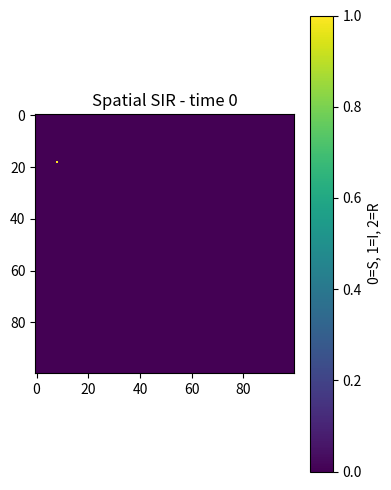
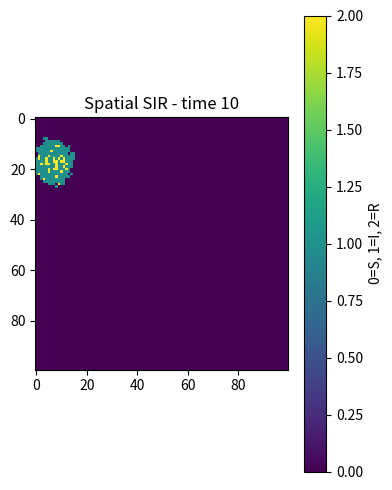
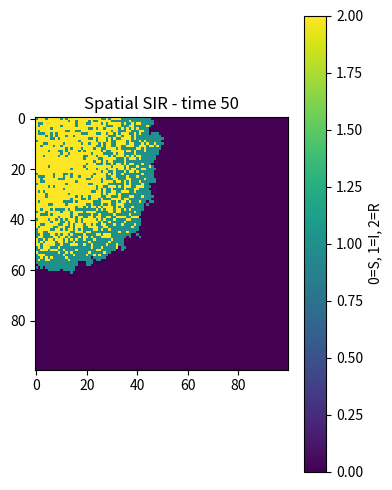
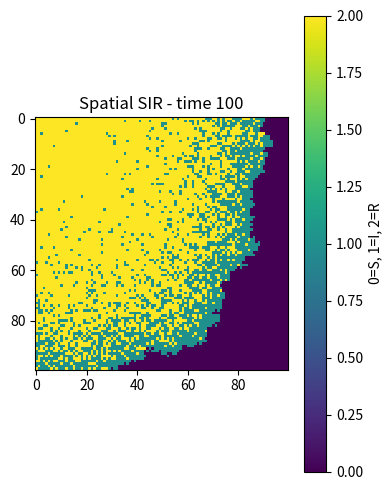
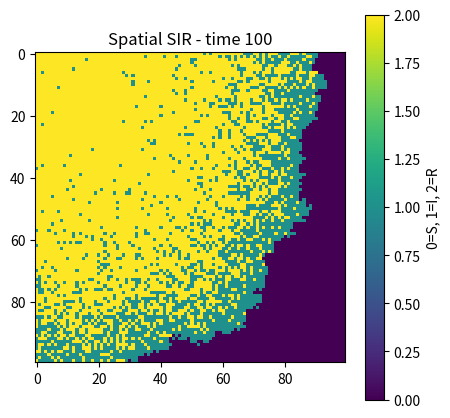

Reproduce these figures in Python, in order.
import numpy as np
import matplotlib.pyplot as plt
import matplotlib.animation as animation

# Parameters
beta = 0.3
gamma = 0.05

# 1. Create 100x100 grid, all zeros (susceptible = 0, infected = 1, recovered = 2)
# 2. Pick a random starting point and set it to infected (1)
# 3. For each of 100 time steps:
#    a. Find all infected cells using np.where()
#    b. For each infected cell, loop over its 8 neighbours
#       - Skip neighbours outside grid boundaries (edge cases)
#       - If neighbour is susceptible (0), infect with probability beta
#    c. For each infected cell, recover with probability gamma (set to 2)
#       - Use a copy of the grid to avoid updating while iterating
#    d. Plot the grid at selected time points (0, 10, 50, 100)

# Initialise population grid
population = np.zeros((100, 100))

# Random outbreak location
outbreak = np.random.choice(range(100), 2)
population[outbreak[0], outbreak[1]] = 1

# (Updated) Create a list for recording every frame.
history=[]

# Plot selected time points
plot_times = {0, 10, 50, 100}
fig_count = 1

# Time course: 100 time points
for t in range(101):
    
    # (Updated) Record current data.
    history.append(population.copy())
    
    if t in plot_times:
        plt.figure(figsize=(4, 5), dpi=100)
        plt.imshow(population, cmap='viridis', interpolation='nearest')
        plt.title(f'Spatial SIR - time {t}')
        plt.colorbar(label='0=S, 1=I, 2=R')
        plt.tight_layout()
        plt.savefig(f'patial_SIR_t{t}.png')
        plt.show()

    if t == 100:
        break

    # Work on a copy so updates don't affect current step
    new_population = population.copy()

    # Find infected cells
    infected_coords = np.array(np.where(population == 1)).T  # shape (n, 2)

    for (row, col) in infected_coords:
        # Try to recover
        recovers = np.random.choice([1, 0], p=[gamma, 1 - gamma])
        if recovers:
            new_population[row, col] = 2
            continue

        # Infect 8 neighbours
        for dr in [-1, 0, 1]:
            for dc in [-1, 0, 1]:
                if dr == 0 and dc == 0:
                    continue
                nr, nc = row + dr, col + dc
                # Boundary check
                if 0 <= nr < 100 and 0 <= nc < 100:
                    if population[nr, nc] == 0:  # only infect susceptible
                        gets_infected = np.random.choice([1, 0], p=[beta, 1 - beta])
                        if gets_infected:
                            new_population[nr, nc] = 1

    population = new_population
    
# Create an animation to visually show the continuous change#########
print('Plz wait a moment, the animation is generating...')
# (Updated) Generate the image through 'history' list
# Another for animation
fig_anim, ax_anim = plt.subplots(figsize=(5, 5), dpi=100)

# Initialise the first frame
im_anim = ax_anim.imshow(history[0], cmap='viridis', vmin=0, vmax=2, interpolation='nearest')
plt.colorbar(im_anim, ax=ax_anim, label='0=S, 1=I, 2=R')

# Define the animation function
def update_anim(frame):
    im_anim.set_array(history[frame])
    ax_anim.set_title(f'Spatial SIR - time {frame}')
    return [im_anim]

# Generate the animation and save
ani = animation.FuncAnimation(fig_anim, update_anim, frames=len(history), interval=100, blit=False)
ani.save('spatial_SIR.gif', writer='pillow')
plt.close(fig_anim)
print("spatial_SIR.gif is generated.")
